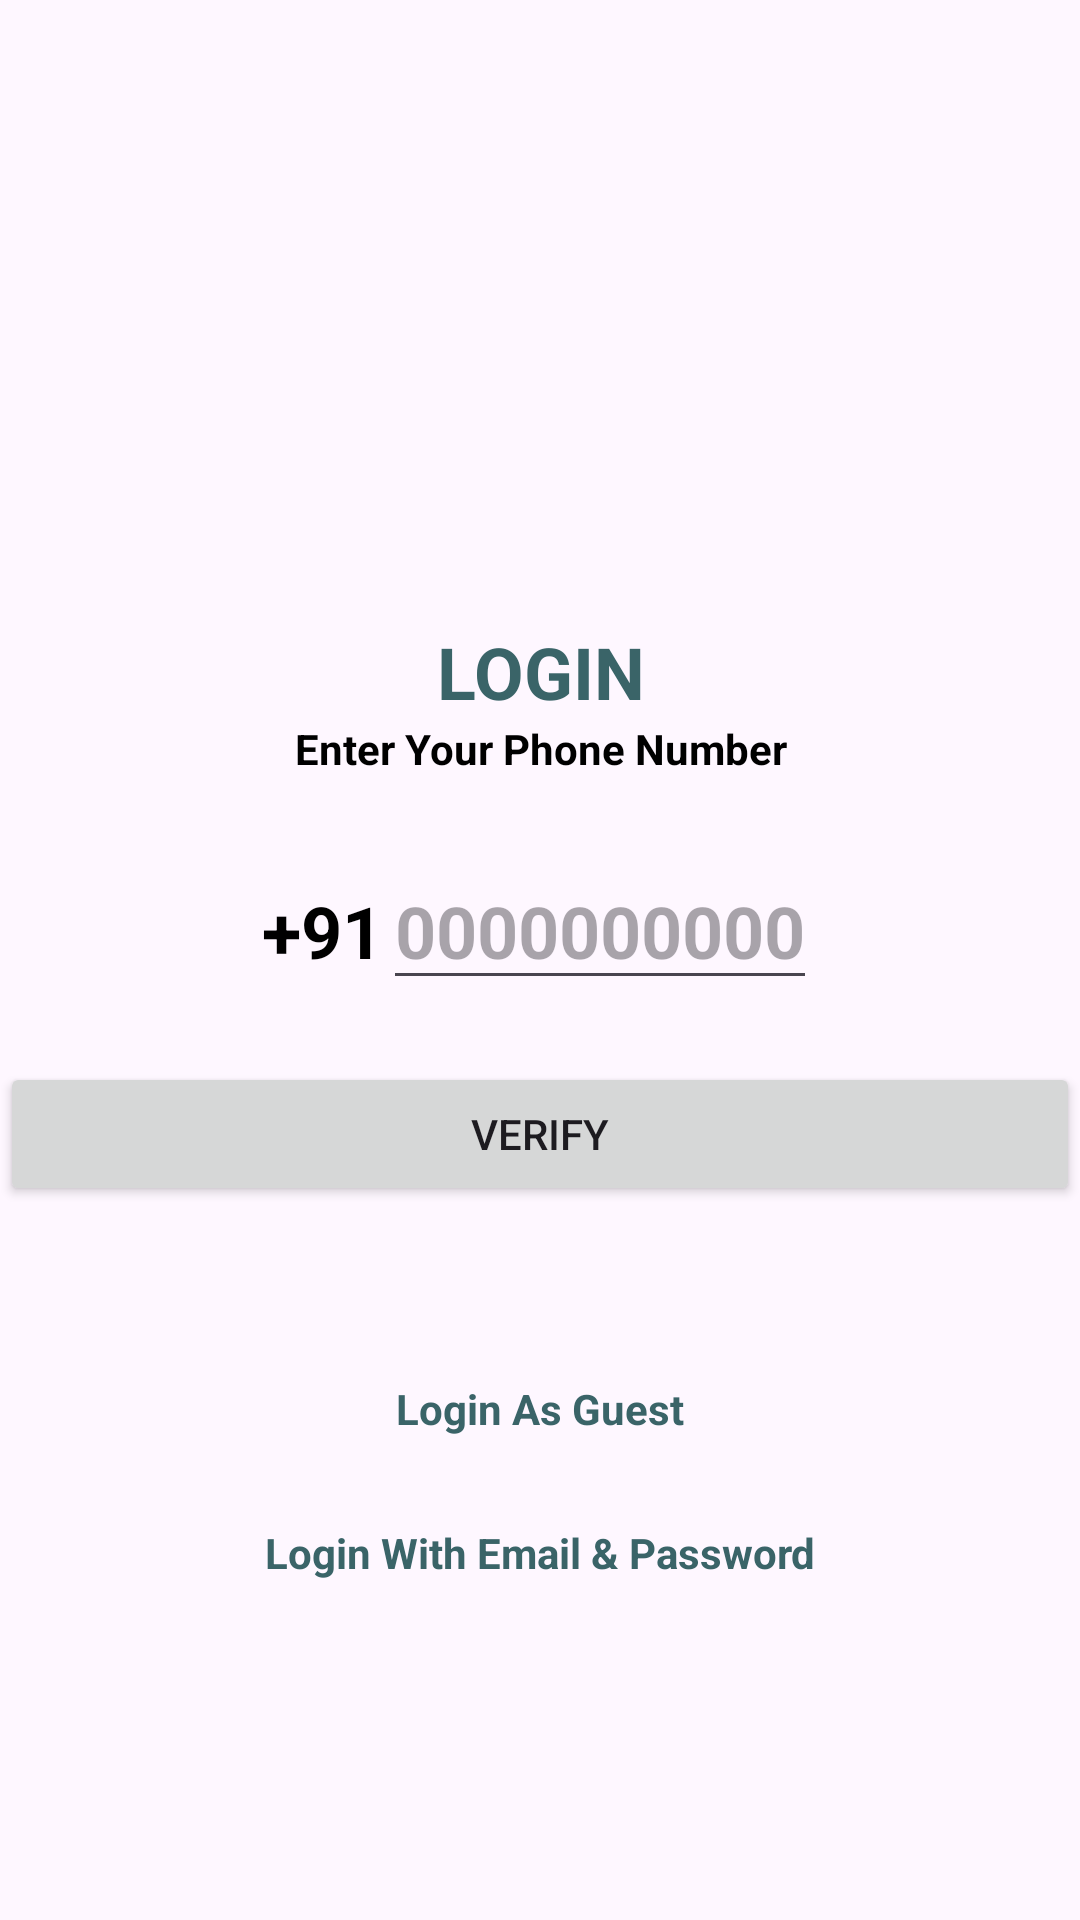

Write the Android layout XML for this screen, with the resource values it uses.
<!-- AndroidManifest.xml: application theme Theme.OnlineRTC -->
<!-- res/layout/activity_main.xml -->
<?xml version="1.0" encoding="utf-8"?>
<LinearLayout xmlns:android="http://schemas.android.com/apk/res/android"
    xmlns:app="http://schemas.android.com/apk/res-auto"
    xmlns:tools="http://schemas.android.com/tools"
    android:layout_width="match_parent"
    android:layout_height="match_parent"
    android:gravity="center"
    android:orientation="vertical"
    tools:context=".MainActivity">

    <ImageView
        android:layout_width="wrap_content"
        android:layout_height="149dp"
        app:srcCompat="@drawable/common_google_signin_btn_icon_dark" />

    <TextView
        android:id="@+id/textView6"
        android:layout_width="match_parent"
        android:layout_height="wrap_content"
        android:text="LOGIN"
        android:textAlignment="center"
        android:textColor="@color/darkbg"
        android:textSize="24sp"
        android:textStyle="bold" />

    <TextView
        android:id="@+id/textView5"
        android:layout_width="match_parent"
        android:layout_height="wrap_content"
        android:text="Enter Your Phone Number"
        android:textAlignment="center"
        android:textColor="#000000"
        android:textStyle="bold" />

    <Space
        android:layout_width="match_parent"
        android:layout_height="25dp" />



    <LinearLayout
        android:layout_width="match_parent"
        android:layout_height="70dp"
        android:gravity="center_horizontal">

        <TextView
            android:layout_width="wrap_content"
            android:layout_height="wrap_content"
            android:text="+91"
            android:textColor="#000000"
            android:textSize="24sp"
            android:textStyle="bold" />

        <EditText
            android:id="@+id/phonenum"
            android:layout_width="wrap_content"
            android:layout_height="wrap_content"
            android:hint="0000000000"
            android:textAlignment="textStart"
            android:textColor="#000000"
            android:textSize="24sp"
            android:textStyle="bold" />
    </LinearLayout>

    <Space
        android:layout_width="match_parent"
        android:layout_height="wrap_content" />

    <FrameLayout
        android:layout_width="match_parent"
        android:layout_height="wrap_content">

        <Button
            android:id="@+id/verify"
            android:layout_width="match_parent"
            android:layout_height="wrap_content"
            android:text="Verify"
            />

        <ProgressBar
            android:id="@+id/progressbar"
            android:layout_width="40dp"
            android:layout_height="40dp"
            android:layout_gravity="center"
            android:visibility="gone"/>

    </FrameLayout>


    <Space
        android:layout_width="match_parent"
        android:layout_height="58dp" />

    <TextView
        android:id="@+id/guest"
        android:layout_width="wrap_content"
        android:layout_height="wrap_content"
        android:clickable="true"
        android:minHeight="48dp"
        android:text="Login As Guest"
        android:textColor="@color/darkbg"
        android:textStyle="bold" />

    <TextView
        android:id="@+id/email"
        android:layout_width="match_parent"
        android:layout_height="wrap_content"
        android:clickable="true"
        android:minHeight="48dp"
        android:text="Login With Email &amp; Password"
        android:textAlignment="center"
        android:textColor="@color/darkbg"
        android:textStyle="bold" />

    <Space
        android:layout_width="match_parent"
        android:layout_height="25dp" />


</LinearLayout>
<!-- resources referenced by this layout -->
<resources>
  <color name="darkbg">#3A6468</color>
  <style name="Theme.OnlineRTC" parent="Base.Theme.OnlineRTC" />
  <style name="Base.Theme.OnlineRTC" parent="Theme.Material3.DayNight.NoActionBar">
          
          
      </style>
</resources>
